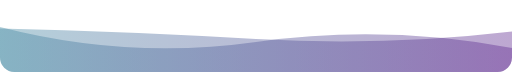
t = 0.00 s
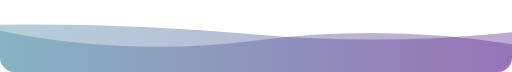
t = 1.67 s
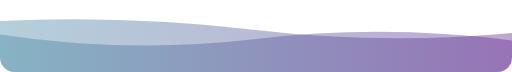
t = 3.33 s
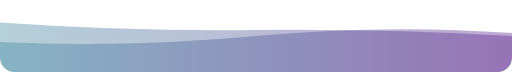
t = 6.66 s
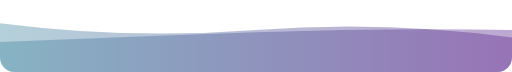
t = 8.33 s
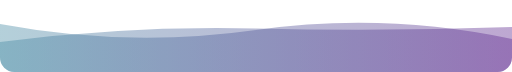
t = 10.00 s

The animated SVG that drew these frames (rendered in a browser with its animation timeline set to each time). Animation: 2 SMIL elements (animate=2), 1 CSS @keyframes rule; frames cover the first 10.00 s, repeats indefinitely.

<!--
Generated using Capsule Render
https://capsule-render.vercel.app/
-->

<svg width="854" height="120" xmlns="http://www.w3.org/2000/svg" xmlns:xlink="http://www.w3.org/1999/xlink" style="z-index:1;position:relative" viewBox="0 0 854 120">
        <style>
      .text {   font-size: 70px;   font-weight: 700;   font-family: -apple-system,BlinkMacSystemFont,Segoe UI,Helvetica,Arial,sans-serif,Apple Color Emoji,Segoe UI Emoji;  } .desc {   font-size: 20px;   font-weight: 500;   font-family: -apple-system,BlinkMacSystemFont,Segoe UI,Helvetica,Arial,sans-serif,Apple Color Emoji,Segoe UI Emoji;  } path {   transform: rotate(180deg);   transform-origin: 50% 50%;  } 
      .text, .desc {   animation: fadeIn 1.2s ease-in-out forwards;  } @keyframes fadeIn {   from {     opacity: 0;   }   to {     opacity: 1;   }  } 
    </style>
      <defs>
        <linearGradient id="linear" x1="0%" y1="0%" x2="100%" y2="0%">
          <stop offset="0%" stop-color="#5C258D"/>
          <stop offset="100%" stop-color="#4389A2"/>
        </linearGradient>

        <!-- Rounded corner mask -->
        <clipPath id="rounded">
          <rect x="0" y="0" width="854" height="120" rx="24" ry="24"/>
        </clipPath>
      </defs>
        
      <g clip-path="url(#rounded)">
        <g transform="translate(427, 60) scale(1, 1) translate(-427, -60)">
          <path d="" fill="url(#linear)" opacity="0.4">
            <animate attributeName="d" dur="20s" repeatCount="indefinite" keyTimes="0;0.333;0.667;1" calcmod="spline" keySplines="0.2 0 0.2 1;0.2 0 0.2 1;0.2 0 0.2 1" begin="0s" values="M0 0L 0 40Q 213.5 80 427 50T 854 75L 854 0 Z;M0 0L 0 65Q 213.5 80 427 60T 854 50L 854 0 Z;M0 0L 0 85Q 213.5 55 427 85T 854 50L 854 0 Z;M0 0L 0 40Q 213.5 80 427 50T 854 75L 854 0 Z">
            </animate>
          </path>
          <path d="" fill="url(#linear)" opacity="0.4">
            <animate attributeName="d" dur="20s" repeatCount="indefinite" keyTimes="0;0.333;0.667;1" calcmod="spline" keySplines="0.2 0 0.2 1;0.2 0 0.2 1;0.2 0 0.2 1" begin="-10s" values="M0 0L 0 55Q 213.5 100 427 70T 854 80L 854 0 Z;M0 0L 0 70Q 213.5 40 427 40T 854 60L 854 0 Z;M0 0L 0 65Q 213.5 45 427 70T 854 85L 854 0 Z;M0 0L 0 55Q 213.5 100 427 70T 854 80L 854 0 Z">
            </animate>
          </path>
        </g>
      </g>
        
      </svg>
